Run: headless pygame with SDL's dummy video driver; simulated clock (each Clock.tick advances the game by its frame time, no real sleeping); random seed 0; keys injected as events and as key.get_pressed() state; no mouse input.
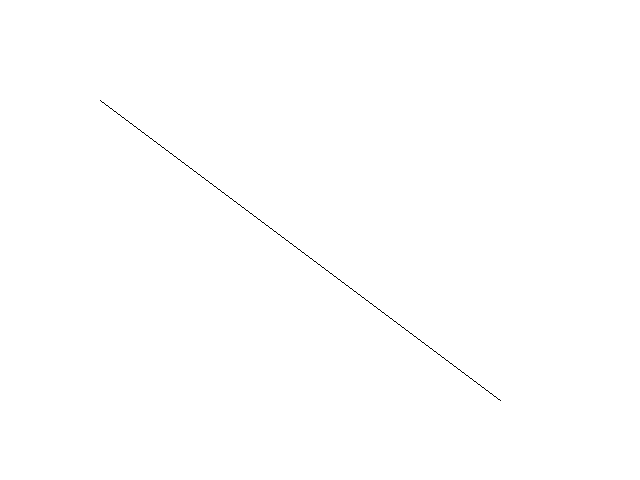
Frame 1 of 4 · flips 1–60 · no input
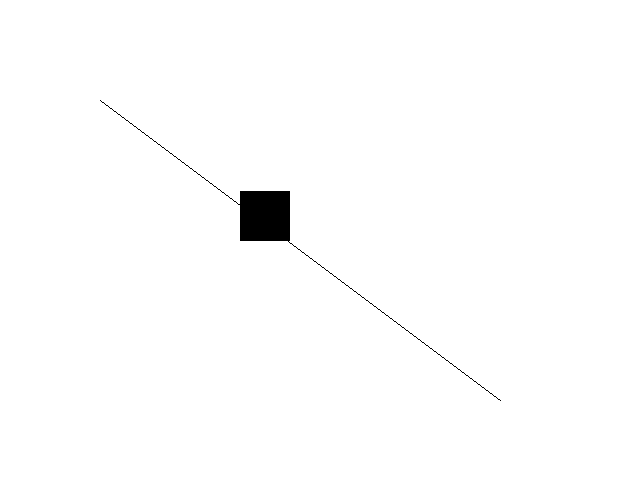
Frame 2 of 4 · flips 61–180 · tapped SPACE, RETURN · held RIGHT (→), D
Frame 3 of 4 · flips 181–300 · held DOWN (↓), S · screen same as frame 1, image omitted
Frame 4 of 4 · flips 301–420 · held LEFT (←), A, UP (↑), W · screen unchanged from frame 3, image omitted

The pygame program that drew these frames:

#Slope test 3
import pygame,sys
pygame.init()
screen=pygame.display.set_mode((640,480))
d1=(500,400)
d2=(100,100)

px=100

player = pygame.Rect(0,0,50,50)
xv=0
yv=0
Onslope = False
SlippingDown=False

def f(x):
    y = (d2[1]-d1[1])/(d2[0]-d1[0])*(x-d1[0])+d1[1]
    return y

deg = (d1[1]-d2[1])/(d1[0]-d2[0])
yvalue=f(0)

CLOCK = pygame.time.Clock()
while True:
    screen.fill((255,255,255))
    key = pygame.key.get_pressed() 
    yv += 0.5
    if player.bottomright[1] >= f(player.bottomright[0]) and min(d1[0],d2[0]) <= player.bottomright[0] <= max(d1[0],d2[0]): #플레이어의 오른쪽 아래 y좌표가 f(x) 그래프 안에 포함되어있는가? / 플레이어의 x좌표 값이 범위내에 있는가?
        Onslope=True
    print(xv)
        
    if key[pygame.K_UP] and Onslope:
        yv=-10
        Onslope=False
        SlippingDown=False
    if key[pygame.K_DOWN] and Onslope:
        SlippingDown = True

    if SlippingDown:
        xv += 0.2
    else:
        xv = 0

    if xv>10:xv=10
    if yv>10:yv=10
        
    if Onslope:
        if not SlippingDown:
            if key[pygame.K_LEFT]:
                player.bottomright = (player.bottomright[0]-2,f(player.bottomright[0]))
            if key[pygame.K_RIGHT]:
                player.bottomright = (player.bottomright[0]+2,f(player.bottomright[0]))
        else:
            player.bottomright = (player.bottomright[0]-xv,f(player.bottomright[0]))
        yv=0
    else:   
        player.y += yv
        if not SlippingDown:
            if key[pygame.K_LEFT]:
                player.x -= 2
            if key[pygame.K_RIGHT]:
                player.x += 2
        else:
            player.bottomright = (player.bottomright[0]-xv,f(player.bottomright[0]))
            
            
     
    for event in pygame.event.get():
        if event.type == pygame.QUIT:
            pygame.quit()
            sys.exit()
            
    pygame.draw.rect(screen,(0,0,0),player)
    pygame.draw.line(screen,(0,0,0),d1,d2)
    
    pygame.display.update()
    CLOCK.tick(60)
